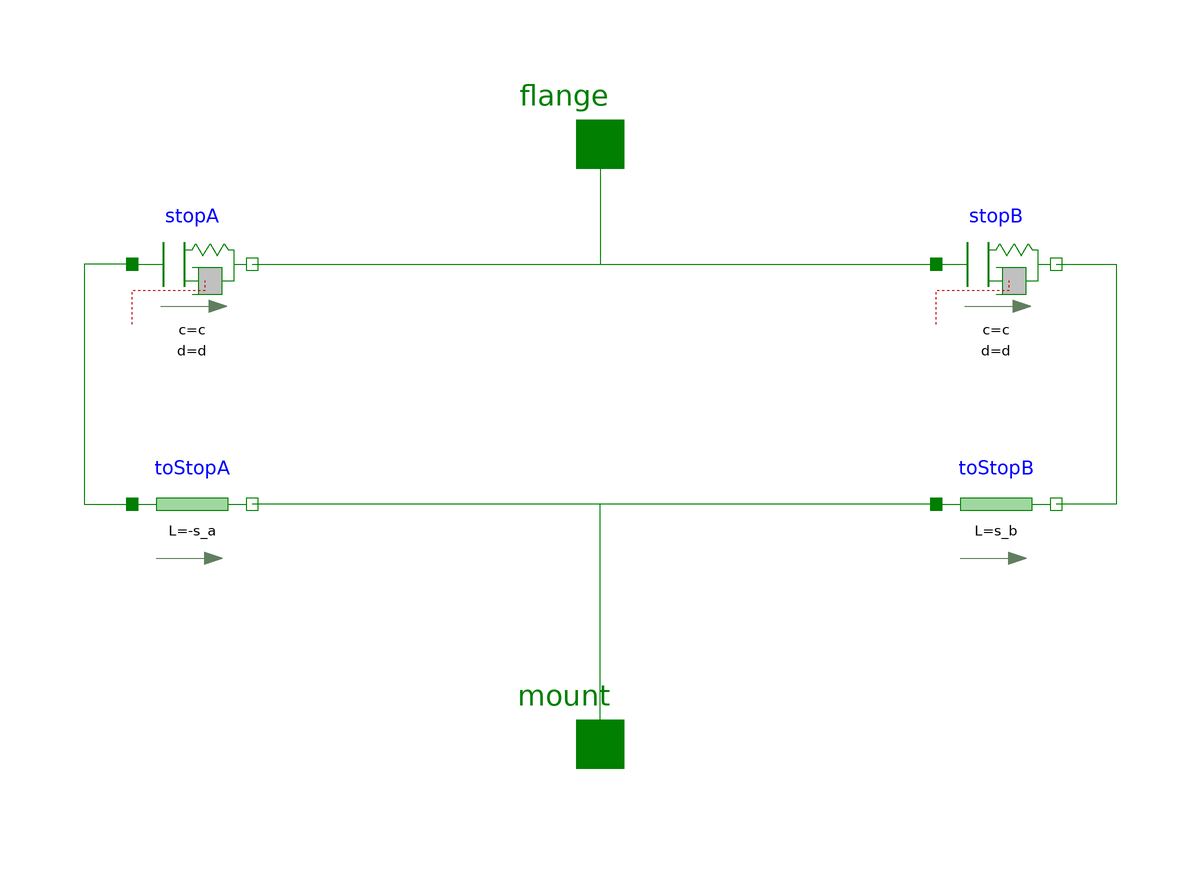

The Modelica model whose source follows is shown above as a component diagram (icons at their Placement, wires along their Line points).

model Stroke
  Modelica.Mechanics.Translational.Interfaces.Flange_a flange
    annotation (Placement(transformation(extent={{-10,50},{10,70}})));
  Modelica.Mechanics.Translational.Components.Rod toStopA(L=-s_a)
    annotation (Placement(transformation(extent={{-78,-10},{-58,10}})));
  Modelica.Mechanics.Translational.Components.ElastoGap stopA(
    c=c,
    d=d,
    s_rel0=0)
    annotation (Placement(transformation(extent={{-78,30},{-58,50}})));
  Modelica.Mechanics.Translational.Components.ElastoGap stopB(
    c=c,
    d=d,
    s_rel0=0)
    annotation (Placement(transformation(extent={{56,30},{76,50}})));
  Modelica.Mechanics.Translational.Components.Rod toStopB(L=s_b)
    annotation (Placement(transformation(extent={{56,-10},{76,10}})));
  Modelica.Mechanics.Translational.Interfaces.Flange_a mount
    annotation (Placement(transformation(extent={{-10,-50},{10,-30}})));
    parameter Modelica.SIunits.TranslationalSpringConstant c=1e5
    "Spring constant";
  parameter Modelica.SIunits.TranslationalDampingConstant d=10
    "Damping constant";
  parameter Modelica.SIunits.Position s_a=-0.01 "Unstretched spring length";
  parameter Modelica.SIunits.Position s_b=0.01 "Unstretched spring length";
equation
  connect(stopA.flange_a, toStopA.flange_a) annotation (Line(points={{-78,40},{-86,
          40},{-86,0},{-78,0}}, color={0,127,0}));
  connect(stopA.flange_b, stopB.flange_a)
    annotation (Line(points={{-58,40},{56,40}}, color={0,127,0}));
  connect(toStopB.flange_a, toStopA.flange_b)
    annotation (Line(points={{56,0},{-58,0}}, color={0,127,0}));
  connect(stopB.flange_b, toStopB.flange_b)
    annotation (Line(points={{76,40},{86,40},{86,0},{76,0}}, color={0,127,0}));
  connect(flange, stopB.flange_a)
    annotation (Line(points={{0,60},{0,40},{56,40}}, color={0,127,0}));
  connect(mount, toStopA.flange_b)
    annotation (Line(points={{0,-40},{0,0},{-58,0}}, color={0,127,0}));
  annotation (Icon(coordinateSystem(preserveAspectRatio=false), graphics={
          Rectangle(extent={{-80,54},{80,-34}}, lineColor={28,108,200}), Text(
          extent={{-50,28},{50,-4}},
          lineColor={28,108,200},
          textString="%name")}),                                 Diagram(
        coordinateSystem(preserveAspectRatio=false)));
end Stroke;